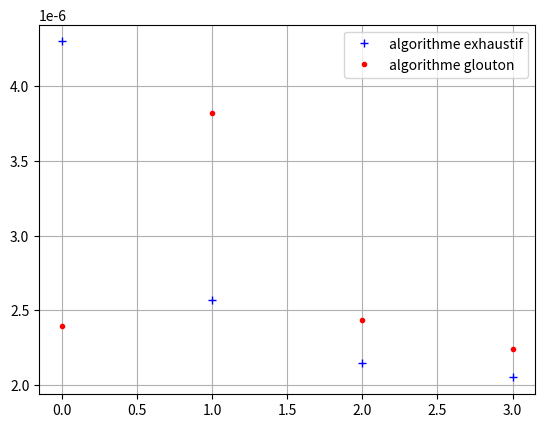

Reproduce this figure in Python.
from math import sqrt
from random import randint
from time import time, perf_counter
from matplotlib import pyplot as plt

scenes = {"dave": (0, 0),
          "suppo": (50, 50),
          "massey": (300, 300),
          "bruce": (450, 250)
          }


def distance(scene, A, B):
    x1, y1 = scene[A]
    x2, y2 = scene[B]
    return sqrt((x2 - x1)**2 + (y2 - y1)**2)


###########################
# Prendre en compte les autres scènes, en FONCTION DES SOUHAITS
def glouton(scene):
    d_massey = distance(scene, "dave", "massey")
    d_suppo = distance(scene, "dave", "suppo")

    parcours = ["dave"]

    if d_massey < d_suppo:
        parcours = parcours + ["massey", "suppo"]
    else:
        parcours = parcours + ["suppo", "massey"]

    parcours.append("dave")  # retour
    dist = 0
    for i in range(len(parcours) - 1):
        dist = dist + distance(scene, parcours[i], parcours[i+1])

    return parcours, round(dist, 1)

print(glouton(scenes))


################################
# seulement 2 chemins possibles sur 4 horaires !!??
def exhaustif(scene):
    # Chemin 1
    chemin1 = ["dave", "massey", "suppo", "dave"]
    d1 = sum(distance(scene, chemin1[i], chemin1[i+1])for i in range(3))

    # Chemin 2
    chemin2 = ["dave", "suppo", "massey", "dave"]
    d2 = sum(distance(scene, chemin2[i], chemin2[i+1]) for i in range(3))

    if d1 < d2:
        return chemin1, round(d1, 1)
    else:
        return chemin2, round(d2, 1)

print(exhaustif(scenes))

#########################################
# Je ne comprends pas ce que fait ce code ici
nbre_elements_total = 500
ensemble_listes = [ [randint(1, 1000) for _ in range(n)] for n in range(2, nbre_elements_total)]
for liste in ensemble_listes:
    liste.sort(reverse=True)


# Calculs des durées 
def calculs_durees(fonction, scene):
    """ Mesure des durées d'exécution de la fonction
    E:  fonction (object) fonction à exécuter
        scene (list) liste des scenes
    S:  mesures_temps (list)
    """ 
    mesures_temps = []
    for i in scenes:
        start = perf_counter()
        exhaustif(scene)     # exécution de la focntion
        end = perf_counter()
        mesures_temps.append(end-start)
    return mesures_temps


#################################
# le tracé se fait sur le parcours, par sur la durée 
# --> positions successives du festivalier

duree_exhaustif = calculs_durees(exhaustif(scenes), scenes) 
duree_glouton = calculs_durees(glouton(scenes), scenes)     # ordonnées
nbre_elements = [n for n in range(0, len(scenes))]  # abscisses

# Tracé
plt.plot(nbre_elements, duree_exhaustif, "+", color="blue", label="algorithme exhaustif")
plt.plot(nbre_elements, duree_glouton, ".", color="red", label="algorithme glouton")
plt.legend()
plt.grid()
plt.show()